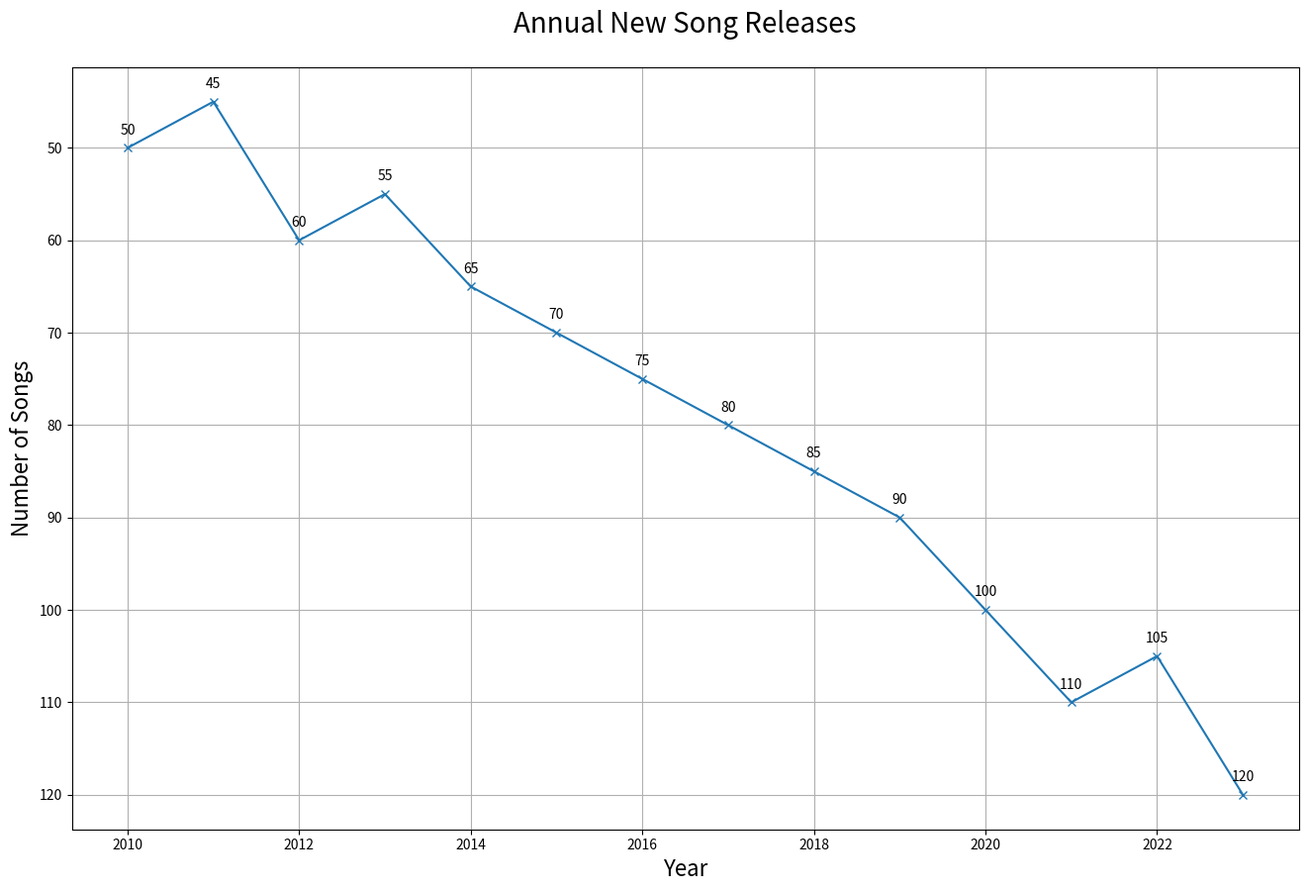

Source code (Python):

import matplotlib.pyplot as plt

# Data points
years = [2010, 2011, 2012, 2013, 2014, 2015, 2016, 2017, 2018, 2019, 2020, 2021, 2022, 2023]
new_song_releases = [50, 45, 60, 55, 65, 70, 75, 80, 85, 90, 100, 110, 105, 120]

# Create figure and plot
fig, ax = plt.subplots(figsize=(16, 10))  # Change width and height of the chart

# Change the color scheme using specific hex codes
ax.plot(years, new_song_releases, color='#1f77b4', marker='x')  # Example color code and marker for each point

# Set the title and labels
ax.set_title('Annual New Song Releases', fontsize=20, pad=25)  # Change the topic and headline of the chart
ax.set_xlabel('Year', fontsize=16)
ax.set_ylabel('Number of Songs', fontsize=16)

# Adding annotations/labels
for (year, n_songs) in zip(years, new_song_releases):
    ax.annotate(f'{n_songs}', xy=(year, n_songs), textcoords="offset points", xytext=(0,10), ha='center')

plt.grid(True)  # Adding grid
plt.gca().invert_yaxis()  # Invert y-axis
plt.show()
